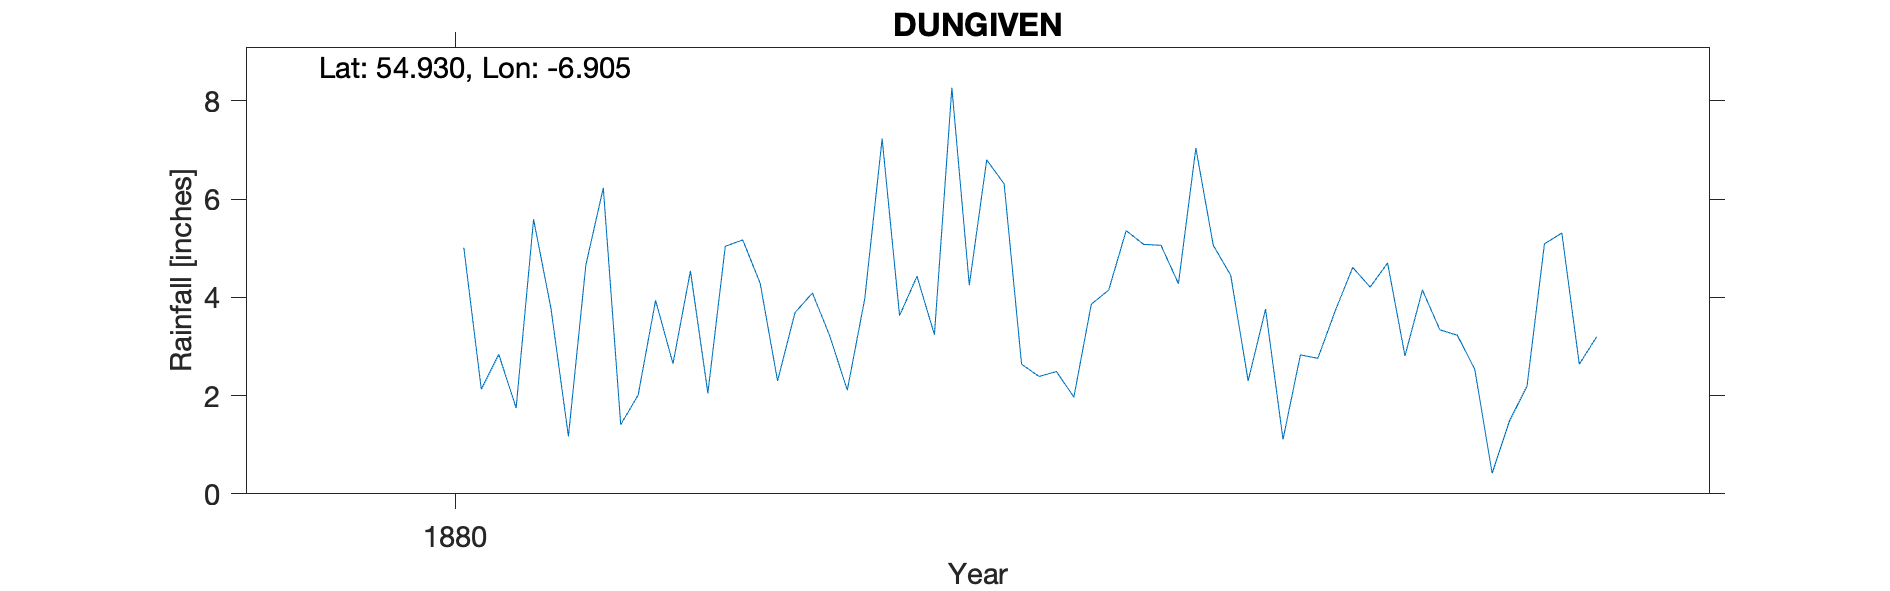

The data file committed next to this chart (first rows):
DUNGIVEN, , , , , , , , , , 
Grid ref, IC702096, Long, -6.905, Lat, 54.93, Elevation, 295, ft, , 
Station no, RR7983, , , , , , , , , 
, 1880, 1881, 1882, 1883, 1884, 1885, 1886, 1887, 1888, 1889
January, , 1.17, 2.3, 6.8, 7.04, 2.81, , , , 
February, , 4.66, 3.69, 6.31, 5.06, 4.15, , , , 
March, , 6.23, 4.09, 2.64, 4.45, 3.34, , , , 
April, , 1.41, 3.21, 2.39, 2.3, 3.23, , , , 
May, , 2.01, 2.11, 2.49, 3.76, 2.54, , , , 
June, , 3.94, 3.97, 1.97, 1.11, 0.42, , , , 
July, 5.01, 2.65, 7.23, 3.86, 2.83, 1.49, , , , 
August, 2.13, 4.54, 3.63, 4.15, 2.76, 2.19, , , , 
September, 2.84, 2.05, 4.43, 5.36, 3.73, 5.09, , , , 
October, 1.75, 5.04, 3.24, 5.08, 4.61, 5.31, , , , 
November, 5.59, 5.17, 8.27, 5.06, 4.21, 2.64, , , , 
December, 3.77, 4.29, 4.25, 4.28, 4.7, 3.2, , , , 
Total, , 43.16, 50.42, 50.39, 46.56, 36.41, , , , 
